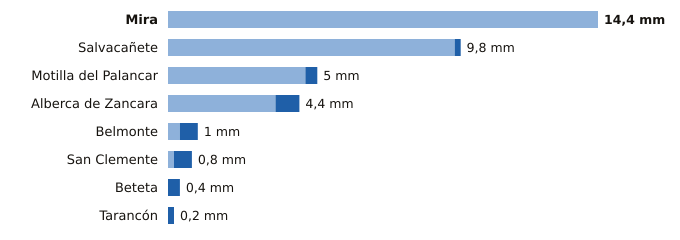

The file beside this chart, header and first rows:
estacion, provincia, indicativo, mm_6_dias_anteriores, mm_hoy, mm_7_dias, horas_de_hoy
Mira, Cuenca, 8245Y, 14.4, 0.0, 14.4, 9
Salvacañete, Cuenca, 8210Y, 9.6, 0.2, 9.8, 10
Motilla del Palancar, Cuenca, 8155Y, 4.6, 0.4, 5.0, 8
Alberca de Zancara, Cuenca, 4089A, 3.6, 0.8, 4.4, 11
Belmonte, Cuenca, 4095Y, 0.4, 0.6, 1.0, 10
San Clemente, Cuenca, 4090Y, 0.2, 0.6, 0.8, 11
Beteta, Cuenca, 3040Y, 0.0, 0.4, 0.4, 8
Tarancón, Cuenca, 3094B, 0.0, 0.2, 0.2, 11
